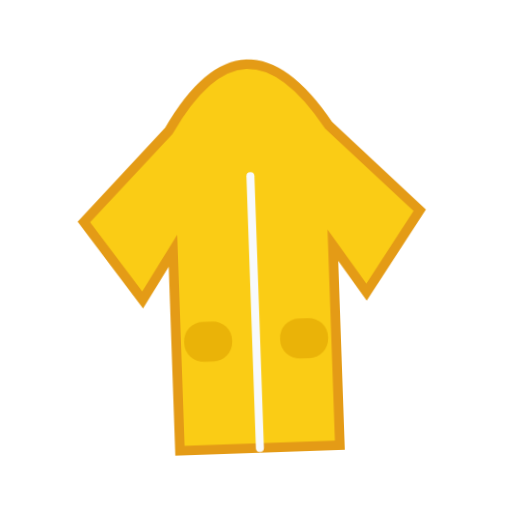
t = 0.00 s
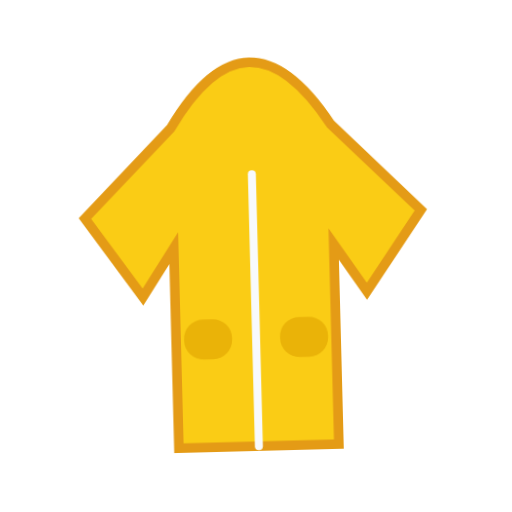
t = 0.40 s
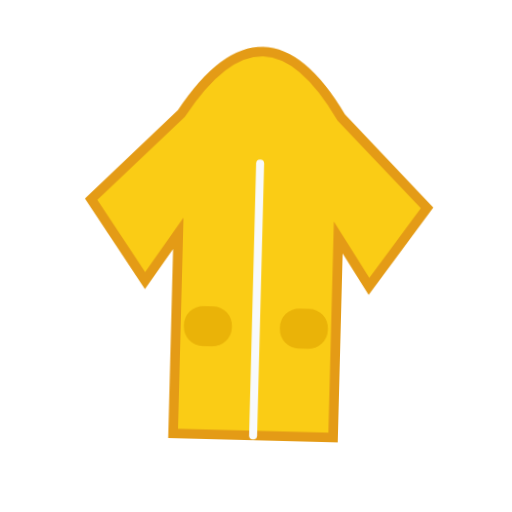
t = 1.20 s
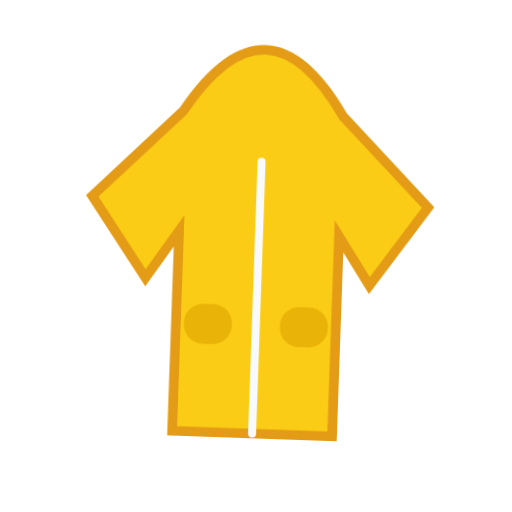
t = 1.60 s
t = 2.00 s: frame unchanged from t = 1.20 s, image omitted
t = 2.80 s: frame unchanged from t = 0.40 s, image omitted

The animated SVG that drew these frames (rendered in a browser with its animation timeline set to each time). Animation: 1 CSS @keyframes rule; one cycle of 3.20 s, repeats indefinitely.

<svg xmlns="http://www.w3.org/2000/svg" viewBox="0 0 320 320" role="img"><title>raincoat</title><style>@media(prefers-reduced-motion:no-preference){.art{transform-origin:160px 210px;animation:float 3.2s ease-in-out infinite}@keyframes float{0%,100%{transform:translateY(0) rotate(-2deg)}50%{transform:translateY(-9px) rotate(2deg)}}}</style><g class="art"><path d="M110 80Q160 0 210 80L265 135L230 185L210 155V280H110V155L90 185L55 135Z" fill="#FACC15" stroke="#E49B16" stroke-width="6"/><path d="M160 110V280" fill="none" stroke="#F8FAFC" stroke-width="5" stroke-linecap="round" stroke-linejoin="round"/><rect x="115" y="200" width="30" height="25" rx="12" fill="#EAB308"/><rect x="175" y="200" width="30" height="25" rx="12" fill="#EAB308"/></g></svg>
